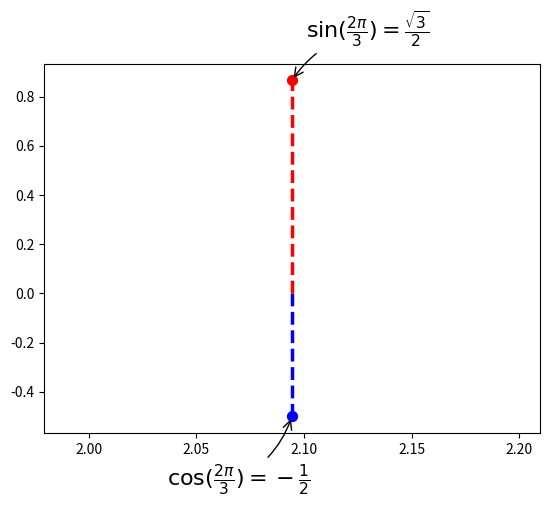

The matplotlib source for this figure:
'''
给一些特殊点做注释
'''
import numpy as np
from matplotlib.pyplot import *

t = 2*np.pi/3
plot([t,t],[0,np.cos(t)], color ='blue', linewidth=2.5, linestyle="--")
scatter([t,],[np.cos(t),], 50, color ='blue')

annotate(r'$\sin(\frac{2\pi}{3})=\frac{\sqrt{3}}{2}$',
         xy=(t, np.sin(t)), xycoords='data',
         xytext=(+10, +30), textcoords='offset points', fontsize=16,
         arrowprops=dict(arrowstyle="->", connectionstyle="arc3,rad=.2"))

plot([t,t],[0,np.sin(t)], color ='red', linewidth=2.5, linestyle="--")
scatter([t,],[np.sin(t),], 50, color ='red')

annotate(r'$\cos(\frac{2\pi}{3})=-\frac{1}{2}$',
         xy=(t, np.cos(t)), xycoords='data',
         xytext=(-90, -50), textcoords='offset points', fontsize=16,
         arrowprops=dict(arrowstyle="->", connectionstyle="arc3,rad=.2"))
show()